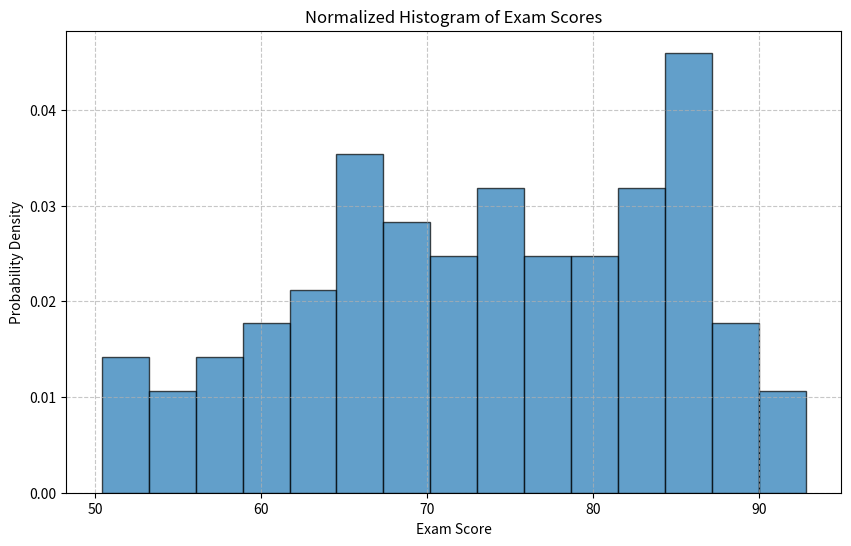
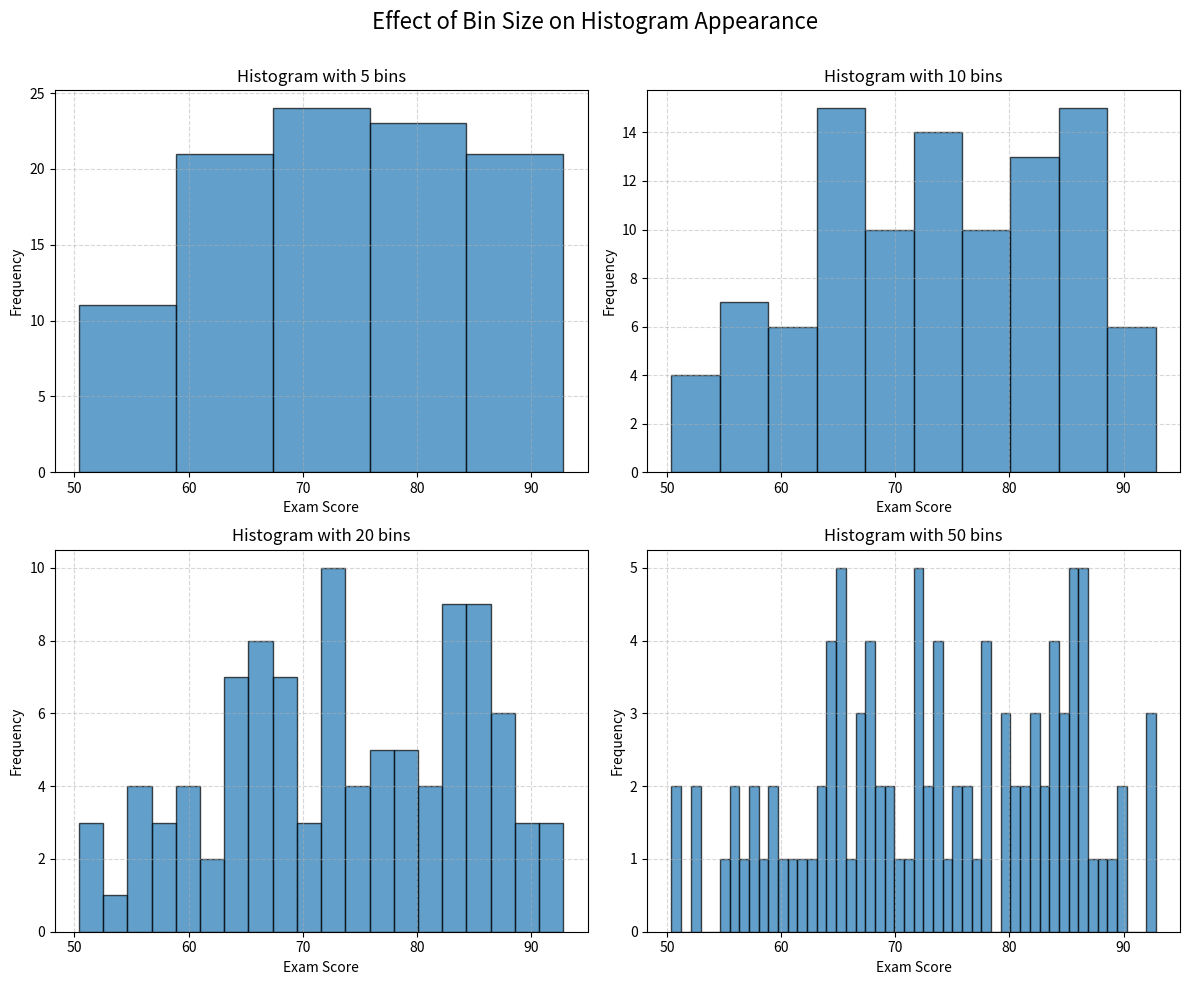

Write Python code to recreate these figures, in order.
# Example 2: Comparing Different Bin Sizes and Normalization
# This example shows how bin size affects histogram interpretation and demonstrates normalization

# Import required libraries
import matplotlib.pyplot as plt
import numpy as np

# Set a random seed for reproducibility
np.random.seed(42)
# Generate sample data - simulate exam scores (slightly right-skewed)
# We'll create a mixture of two normal distributions to get a more interesting shape
scores_group1 = np.random.normal(70, 10, 70)   # 70 students scoring around 70%
scores_group2 = np.random.normal(85, 5, 30)    # 30 students scoring around 85%
scores = np.concatenate([scores_group1, scores_group2])
# Clip scores to be between 0 and 100
scores = np.clip(scores, 0, 100)

# Create a new figure for normalized histogram
plt.figure(figsize=(10, 6))

# Create a normalized histogram (probability density)
# density=True normalizes the histogram so the area equals 1
plt.hist(scores, bins=15, density=True, edgecolor='black', alpha=0.7)

# Add labels and title
plt.xlabel('Exam Score')
plt.ylabel('Probability Density')
plt.title('Normalized Histogram of Exam Scores')
plt.grid(True, linestyle='--', alpha=0.7)

# Display the plot
plt.savefig('plot.png')



# Create a figure with 2 rows and 2 columns of subplots
fig, axes = plt.subplots(2, 2, figsize=(12, 10))

# Flatten the 2D array of axes for easier iteration
axes = axes.flatten()

# Different numbers of bins to compare
bins_options = [5, 10, 20, 50]

# Create histograms with different bin sizes
for i, bins in enumerate(bins_options):
    axes[i].hist(scores, bins=bins, edgecolor='black', alpha=0.7)
    axes[i].set_title(f'Histogram with {bins} bins')
    axes[i].set_xlabel('Exam Score')
    axes[i].set_ylabel('Frequency')
    axes[i].grid(True, linestyle='--', alpha=0.5)

# Add an overall title
fig.suptitle('Effect of Bin Size on Histogram Appearance', fontsize=16)
plt.tight_layout()
plt.subplots_adjust(top=0.9)  # Make room for the overall title

# Display the plot
plt.savefig('comparison.png')
